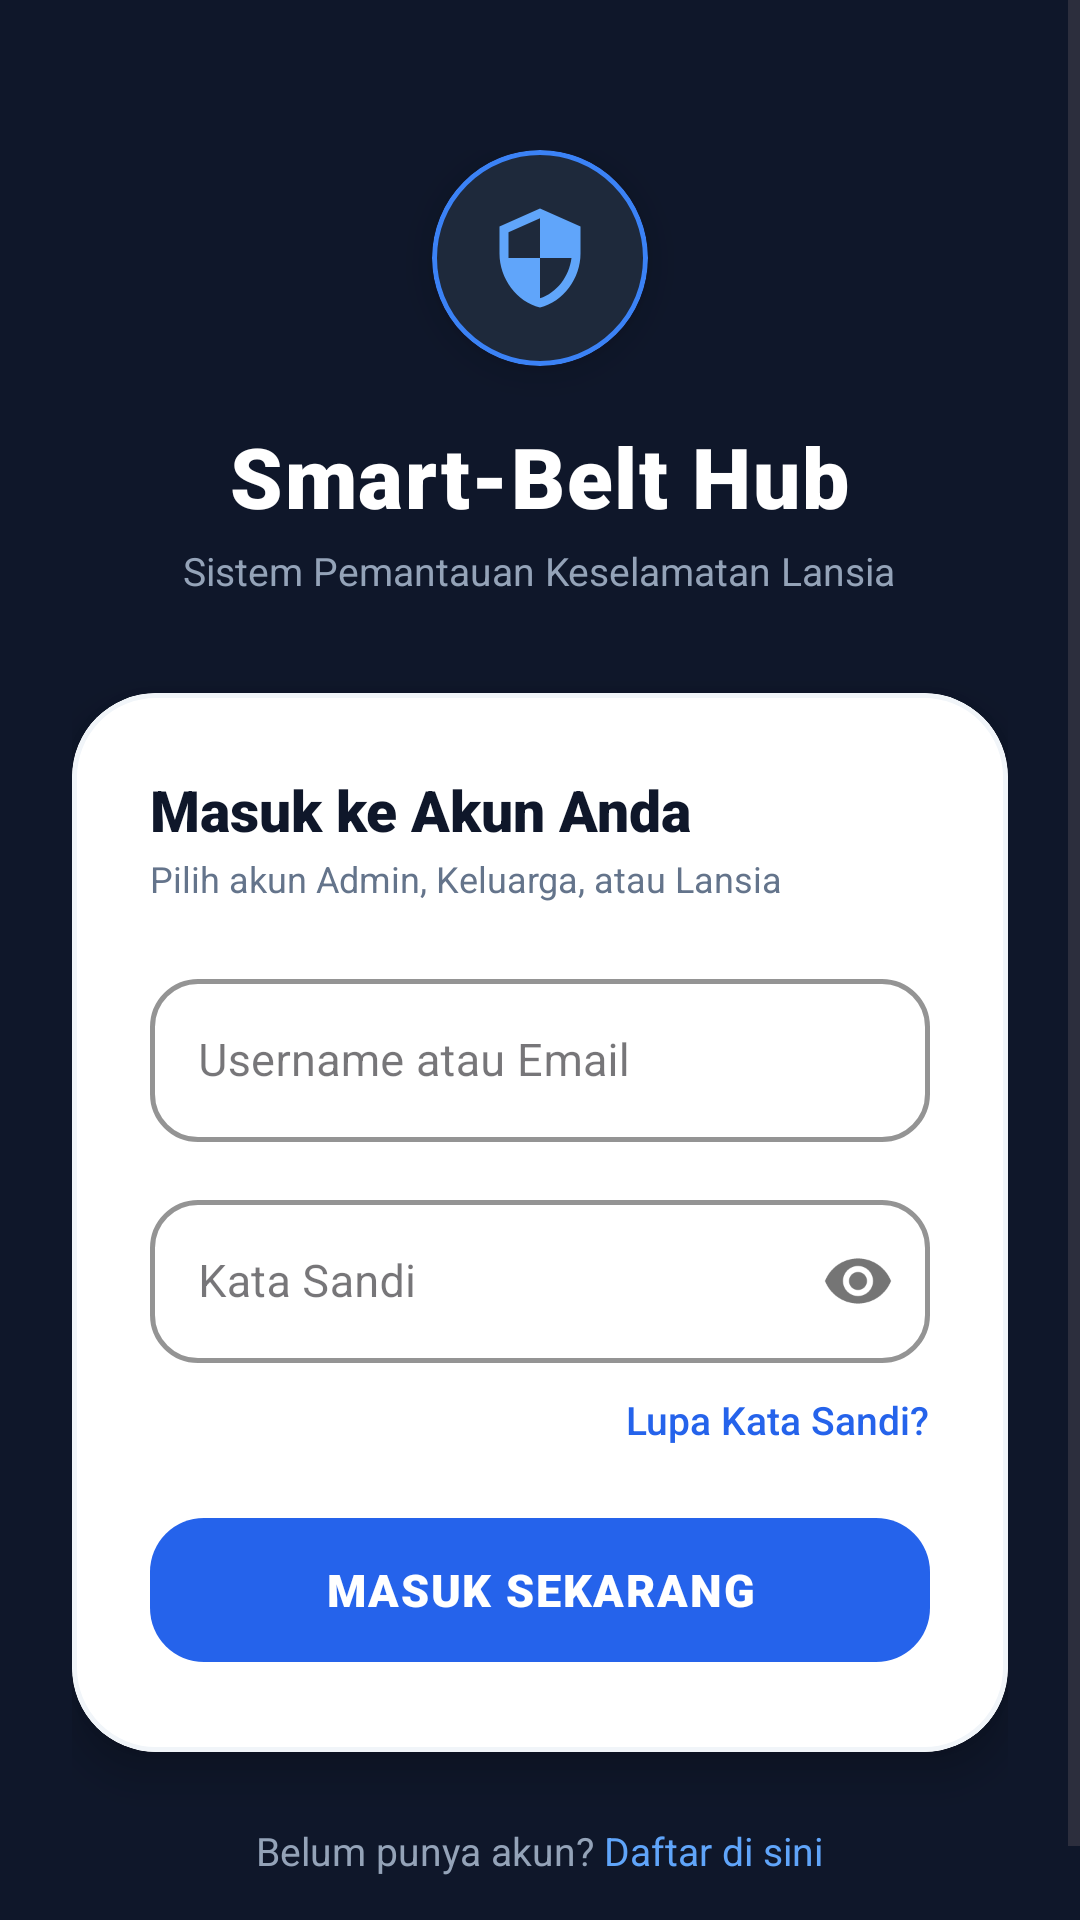

Android layout source for this screen:
<!-- AndroidManifest.xml: activity theme Theme.SmartBeltCaregiver.NoActionBar -->
<!-- res/layout/activity_login.xml -->
<?xml version="1.0" encoding="utf-8"?>
<ScrollView xmlns:android="http://schemas.android.com/apk/res/android"
    xmlns:app="http://schemas.android.com/apk/res-auto"
    android:layout_width="match_parent"
    android:layout_height="match_parent"
    android:background="#0F172A"
    android:fillViewport="true">

    <LinearLayout
        android:layout_width="match_parent"
        android:layout_height="wrap_content"
        android:gravity="center_horizontal"
        android:orientation="vertical"
        android:paddingHorizontal="24dp"
        android:paddingTop="50dp"
        android:paddingBottom="40dp">

        
        <com.google.android.material.card.MaterialCardView
            android:layout_width="72dp"
            android:layout_height="72dp"
            app:cardBackgroundColor="#1E293B"
            app:cardCornerRadius="36dp"
            app:cardElevation="8dp"
            app:strokeColor="#3B82F6"
            app:strokeWidth="1.5dp">

            <ImageView
                android:layout_width="match_parent"
                android:layout_height="match_parent"
                android:padding="18dp"
                android:src="@drawable/ic_shield"
                app:tint="#60A5FA" />
        </com.google.android.material.card.MaterialCardView>

        <TextView
            android:layout_width="wrap_content"
            android:layout_height="wrap_content"
            android:layout_marginTop="18dp"
            android:fontFamily="sans-serif-black"
            android:letterSpacing="0.02"
            android:text="Smart-Belt Hub"
            android:textColor="@color/white"
            android:textSize="28sp" />

        <TextView
            android:layout_width="wrap_content"
            android:layout_height="wrap_content"
            android:layout_marginTop="4dp"
            android:text="Sistem Pemantauan Keselamatan Lansia"
            android:textColor="@color/text_muted"
            android:textSize="13sp" />

        
        <com.google.android.material.card.MaterialCardView
            android:layout_width="match_parent"
            android:layout_height="wrap_content"
            android:layout_marginTop="32dp"
            app:cardBackgroundColor="@color/bg_card"
            app:cardCornerRadius="28dp"
            app:cardElevation="8dp"
            app:strokeColor="#F1F5F9"
            app:strokeWidth="1.5dp">

            <LinearLayout
                android:layout_width="match_parent"
                android:layout_height="wrap_content"
                android:orientation="vertical"
                android:padding="26dp">

                <TextView
                    android:layout_width="wrap_content"
                    android:layout_height="wrap_content"
                    android:fontFamily="sans-serif-black"
                    android:text="Masuk ke Akun Anda"
                    android:textColor="@color/text_primary"
                    android:textSize="19sp" />

                <TextView
                    android:layout_width="wrap_content"
                    android:layout_height="wrap_content"
                    android:layout_marginTop="2dp"
                    android:text="Pilih akun Admin, Keluarga, atau Lansia"
                    android:textColor="@color/text_secondary"
                    android:textSize="12sp" />

                
                <com.google.android.material.textfield.TextInputLayout
                    android:id="@+id/tilUsername"
                    style="@style/Widget.MaterialComponents.TextInputLayout.OutlinedBox"
                    android:layout_width="match_parent"
                    android:layout_height="wrap_content"
                    android:layout_marginTop="20dp"
                    android:hint="Username atau Email"
                    app:boxCornerRadiusBottomEnd="16dp"
                    app:boxCornerRadiusBottomStart="16dp"
                    app:boxCornerRadiusTopEnd="16dp"
                    app:boxCornerRadiusTopStart="16dp"
                    app:boxStrokeColor="#2563EB"
                    app:boxStrokeWidth="1.5dp">

                    <com.google.android.material.textfield.TextInputEditText
                        android:id="@+id/etUsername"
                        android:layout_width="match_parent"
                        android:layout_height="wrap_content"
                        android:inputType="text"
                        android:textColor="@color/text_primary"
                        android:textSize="15sp" />
                </com.google.android.material.textfield.TextInputLayout>

                
                <com.google.android.material.textfield.TextInputLayout
                    android:id="@+id/tilPassword"
                    style="@style/Widget.MaterialComponents.TextInputLayout.OutlinedBox"
                    android:layout_width="match_parent"
                    android:layout_height="wrap_content"
                    android:layout_marginTop="14dp"
                    android:hint="Kata Sandi"
                    app:boxCornerRadiusBottomEnd="16dp"
                    app:boxCornerRadiusBottomStart="16dp"
                    app:boxCornerRadiusTopEnd="16dp"
                    app:boxCornerRadiusTopStart="16dp"
                    app:boxStrokeColor="#2563EB"
                    app:boxStrokeWidth="1.5dp"
                    app:passwordToggleEnabled="true">

                    <com.google.android.material.textfield.TextInputEditText
                        android:id="@+id/etPassword"
                        android:layout_width="match_parent"
                        android:layout_height="wrap_content"
                        android:inputType="textPassword"
                        android:textColor="@color/text_primary"
                        android:textSize="15sp" />
                </com.google.android.material.textfield.TextInputLayout>

                <TextView
                    android:id="@+id/tvForgotPassword"
                    android:layout_width="wrap_content"
                    android:layout_height="wrap_content"
                    android:layout_gravity="end"
                    android:layout_marginTop="10dp"
                    android:fontFamily="sans-serif-medium"
                    android:text="Lupa Kata Sandi?"
                    android:textColor="#2563EB"
                    android:textSize="13sp" />

                
                <com.google.android.material.button.MaterialButton
                    android:id="@+id/btnLogin"
                    android:layout_width="match_parent"
                    android:layout_height="56dp"
                    android:layout_marginTop="20dp"
                    android:fontFamily="sans-serif-black"
                    android:letterSpacing="0.04"
                    android:text="MASUK SEKARANG"
                    android:textColor="@color/white"
                    android:textSize="15sp"
                    app:backgroundTint="#2563EB"
                    app:cornerRadius="18dp"
                    app:elevation="4dp" />

                <ProgressBar
                    android:id="@+id/progressBar"
                    android:layout_width="wrap_content"
                    android:layout_height="wrap_content"
                    android:layout_gravity="center"
                    android:layout_marginTop="16dp"
                    android:indeterminateTint="#2563EB"
                    android:visibility="gone" />

            </LinearLayout>

        </com.google.android.material.card.MaterialCardView>

        
        <LinearLayout
            android:layout_width="wrap_content"
            android:layout_height="wrap_content"
            android:layout_marginTop="24dp"
            android:gravity="center"
            android:orientation="horizontal">

            <TextView
                android:layout_width="wrap_content"
                android:layout_height="wrap_content"
                android:text="Belum punya akun? "
                android:textColor="@color/text_muted"
                android:textSize="13sp" />

            <TextView
                android:id="@+id/tvRegister"
                android:layout_width="wrap_content"
                android:layout_height="wrap_content"
                android:fontFamily="sans-serif-bold"
                android:text="Daftar di sini"
                android:textColor="#60A5FA"
                android:textSize="13sp" />
        </LinearLayout>

    </LinearLayout>

</ScrollView>
<!-- resources referenced by this layout -->
<resources>
  <color name="bg_card">#FFFFFF</color>
  <color name="text_muted">#94A3B8</color>
  <color name="text_primary">#0F172A</color>
  <color name="text_secondary">#64748B</color>
  <color name="white">#FFFFFF</color>
  <!-- drawable ic_shield (drawable) -->
  <vector xmlns:android="http://schemas.android.com/apk/res/android"
      android:width="24dp"
      android:height="24dp"
      android:viewportWidth="24"
      android:viewportHeight="24">
      <path
          android:fillColor="#3B82F6"
          android:pathData="M12,1L3,5v6c0,5.55 3.84,10.74 9,12 5.16,-1.26 9,-6.45 9,-12V5l-9,-4zM12,11.99h7c-0.53,4.12 -3.28,7.79 -7,8.94V12H5V6.3l7,-3.11v8.8z" />
  </vector>
  <style name="Theme.SmartBeltCaregiver.NoActionBar" parent="Theme.SmartBeltCaregiver">
          <item name="windowActionBar">false</item>
          <item name="windowNoTitle">true</item>
      </style>
  <style name="Theme.SmartBeltCaregiver" parent="Theme.Material3.DayNight">
          
          <item name="colorPrimary">@color/primary</item>
          <item name="colorPrimaryVariant">@color/primary_dark</item>
          <item name="colorOnPrimary">@color/white</item>
          
          <item name="colorSecondary">@color/accent</item>
          <item name="colorSecondaryVariant">@color/accent</item>
          <item name="colorOnSecondary">@color/white</item>
          
          <item name="android:statusBarColor">@color/primary_dark</item>
          <item name="android:windowLightStatusBar">false</item>
      </style>
  <color name="primary">#2563EB</color>
  <color name="primary_dark">#1D4ED8</color>
  <color name="accent">#2563EB</color>
</resources>
